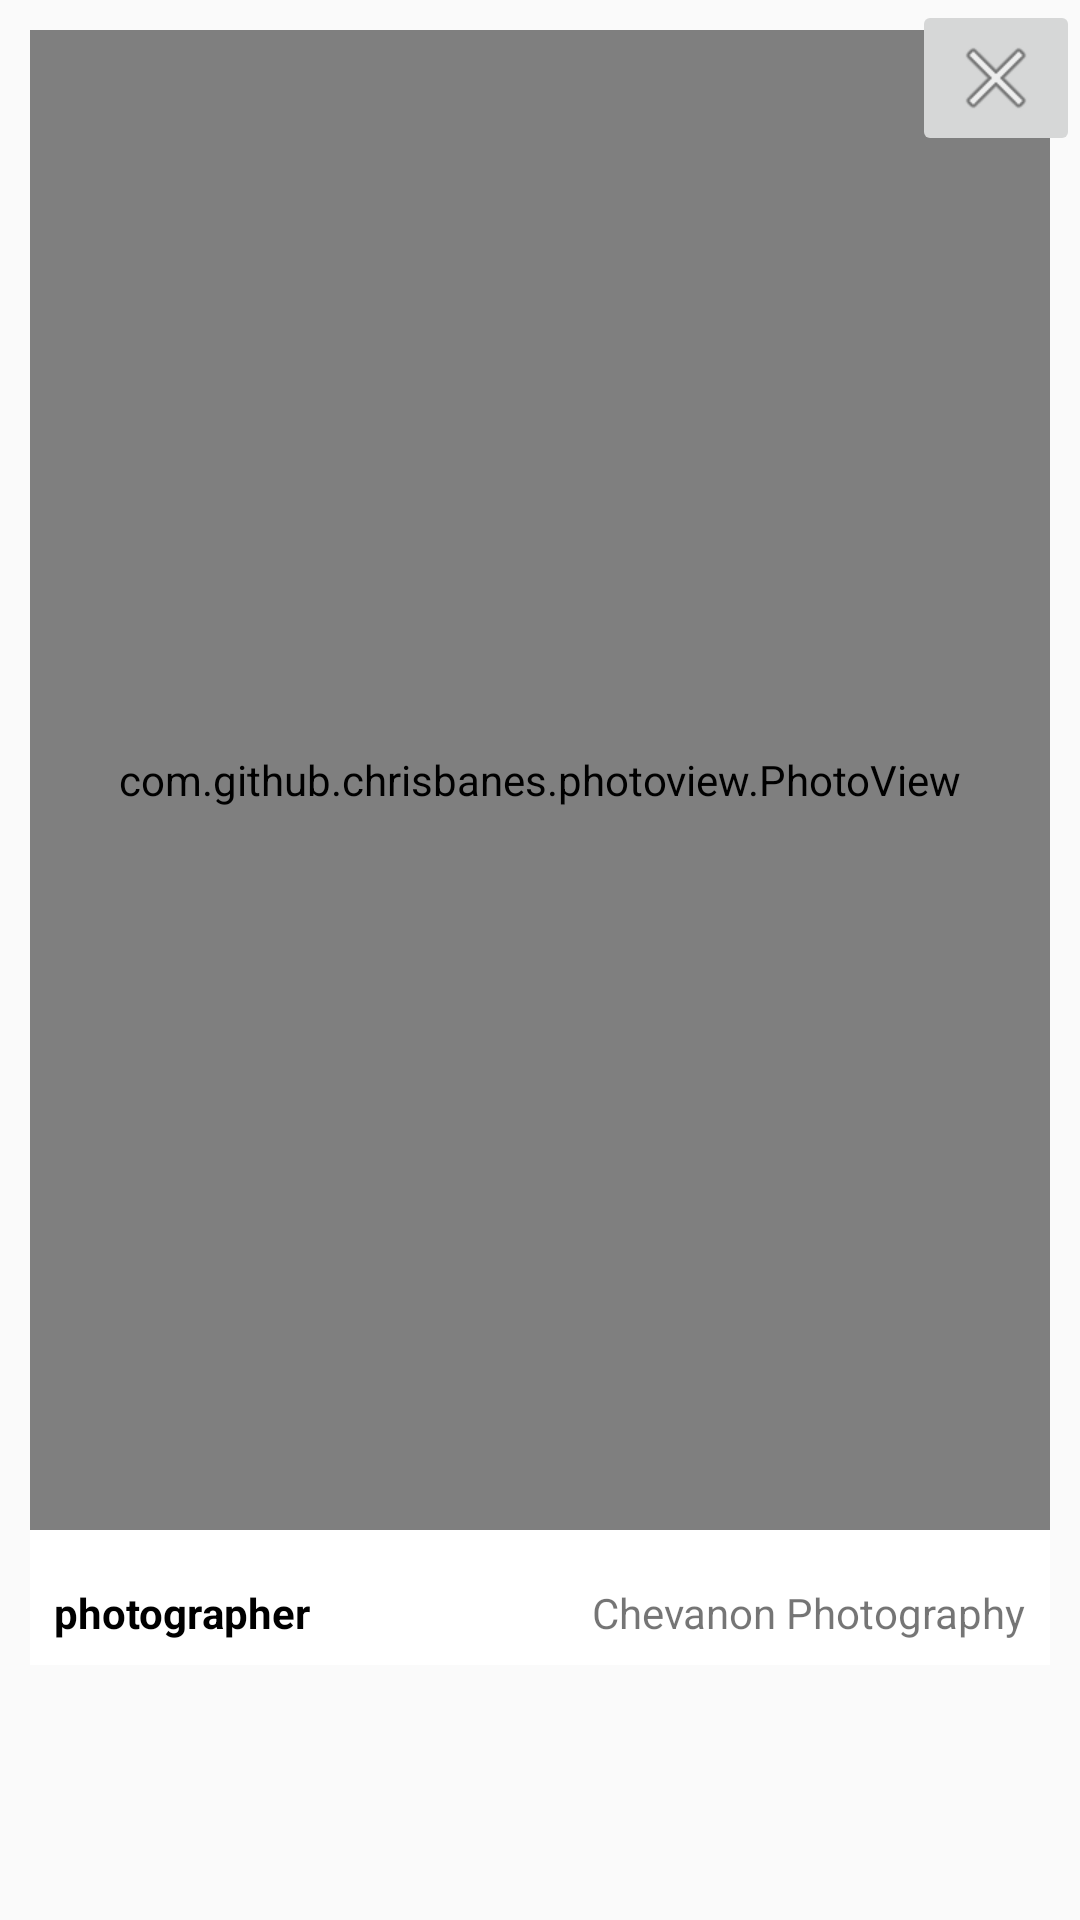

Here is an Android app screen rendered from its layout file. Give the layout XML and the strings, colors and styles it references.
<!-- AndroidManifest.xml: application theme NoActionBar -->
<!-- res/layout/custom_dialog.xml -->
<?xml version="1.0" encoding="utf-8"?>
<RelativeLayout xmlns:android="http://schemas.android.com/apk/res/android"
    android:layout_width="wrap_content"
    android:layout_height="wrap_content">

    <LinearLayout
        android:layout_width="wrap_content"
        android:layout_height="wrap_content"
        android:layout_margin="10dp"
        android:background="@android:color/white"
        android:orientation="vertical">

        <com.github.chrisbanes.photoview.PhotoView
            android:layout_width="match_parent"
            android:layout_height="500dp"
            android:scaleType="fitXY"
            android:id="@+id/imageDialog" />

        <RelativeLayout
            android:layout_width="match_parent"
            android:layout_height="wrap_content"
            android:padding="8dp"
            android:layout_marginTop="10dp">

            <TextView
                android:id="@+id/txtTitle"
                android:layout_width="wrap_content"
                android:layout_height="wrap_content"
                android:text="photographer"
                android:layout_alignParentStart="true"
                android:layout_alignParentLeft="true"
                android:textColor="@android:color/black"
                android:textStyle="bold" />

            <TextView
                android:layout_width="wrap_content"
                android:layout_height="wrap_content"
                android:layout_alignParentEnd="true"
                android:id="@+id/photograpgher"
                android:layout_alignParentRight="true"
                android:text="Chevanon Photography" />

        </RelativeLayout>
    </LinearLayout>

    <ImageButton
        android:id="@+id/btnClose"
        android:layout_width="wrap_content"
        android:layout_height="wrap_content"
        android:layout_alignParentRight="true"
        android:layout_alignParentTop="true"
        android:src="@android:drawable/ic_menu_close_clear_cancel" />


</RelativeLayout>
<!-- resources referenced by this layout -->
<resources>
  <style name="NoActionBar" parent="Theme.AppCompat.Light.NoActionBar">
          <item name="windowActionBar">false</item>
          <item name="windowNoTitle">true</item>
      </style>
</resources>
